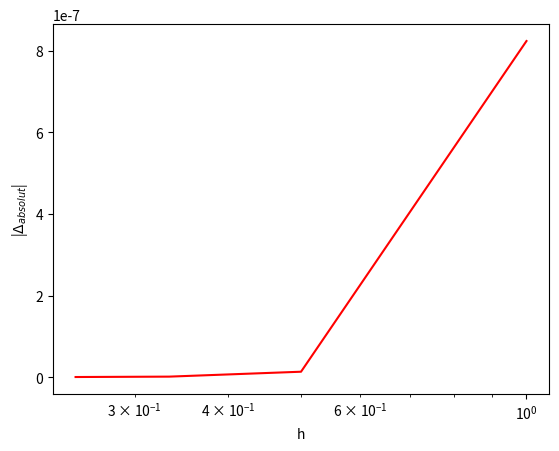

Write Python code to recreate this figure. (Note: this script raises an exception after producing the figure.)
"""Computernumerik - Übungsabgabe 2 - Gaußquadratur - Modul"""
import numpy as np
from numpy import exp
import matplotlib.pyplot as plt

def G3(h,funktion):
    schritt = np.arange(0,1,step=h)
    x3=[-np.sqrt(3/5),0,np.sqrt(3/5)]
    a3=[5/9,8/9,5/9]
    summe = 0
    for i in range(len(schritt)):
        for j in range(3):
            summe += h/2*funktion(h/2*x3[j]+schritt[i]+h/2)*a3[j]
    return summe

def G5(h,funktion):
    schritt = np.arange(0,1,step=h)
    x5 = [-1/3*np.sqrt(5+2*np.sqrt(10/7)),-1/3*np.sqrt(5-2*np.sqrt(10/7)),
          0, 1/3*np.sqrt(5-2*np.sqrt(10/7)), 1/3*np.sqrt(5+2*np.sqrt(10/7))]
    a5 = [(322-13*np.sqrt(70))/900, (322+13*np.sqrt(70))/900, 128/225,
          (322+13*np.sqrt(70))/900, (322-13*np.sqrt(70))/900]
    summe = 0
    for i in range(len(schritt)):
        for j in range(5):
            summe += h/2*funktion(h/2*x5[j]+schritt[i]+h/2)*a5[j]
    return summe

def plot(Testfunktion,nmin,nmax,Vergleichsintegralwert,G_Wert=3,log=True,save=False):
    tf,vgl = Testfunktion, Vergleichsintegralwert

    h,err = [],[]
    for i in range(nmin,nmax):
        h.append(1/(i+1))
        if G_Wert==3:
            err.append(G3(1/(i+1),tf)-vgl)
        elif G_Wert==5:
            err.append(G5(1/(i+1),tf)-vgl)
        else:
            print("Fehlermeldung")
            break
    h.reverse()
    err.reverse()

    plt.figure(dpi=500)
    plt.xlabel("h")
    plt.ylabel(r"|$\Delta_{absolut}$|")
    plt.plot(h,np.abs(err),"-r")

    if log:
        plt.xscale("log")
    
    if save:
        plt.savefig(save)
        
    return 0




plot(exp,0,4,exp(1)-1,save="images/testplot.jpg")